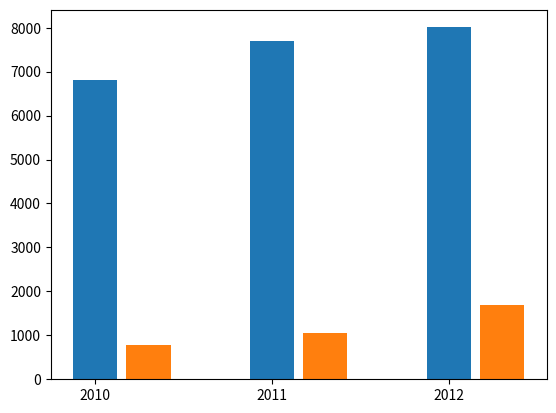

Write the Python code that produced this figure.
import matplotlib.pyplot as plt
import numpy as np

x = np.arange(3)
years = ['2010', '2011', '2012']
domestic = [6801, 7695, 8010]
foreign = [777, 1046, 1681]
new_x = [i + 0.3 for i in x]
plt.bar(x, domestic, width=0.25)
plt.bar(x + 0.3, foreign, width=0.25)
plt.xticks(x, years)

plt.show()